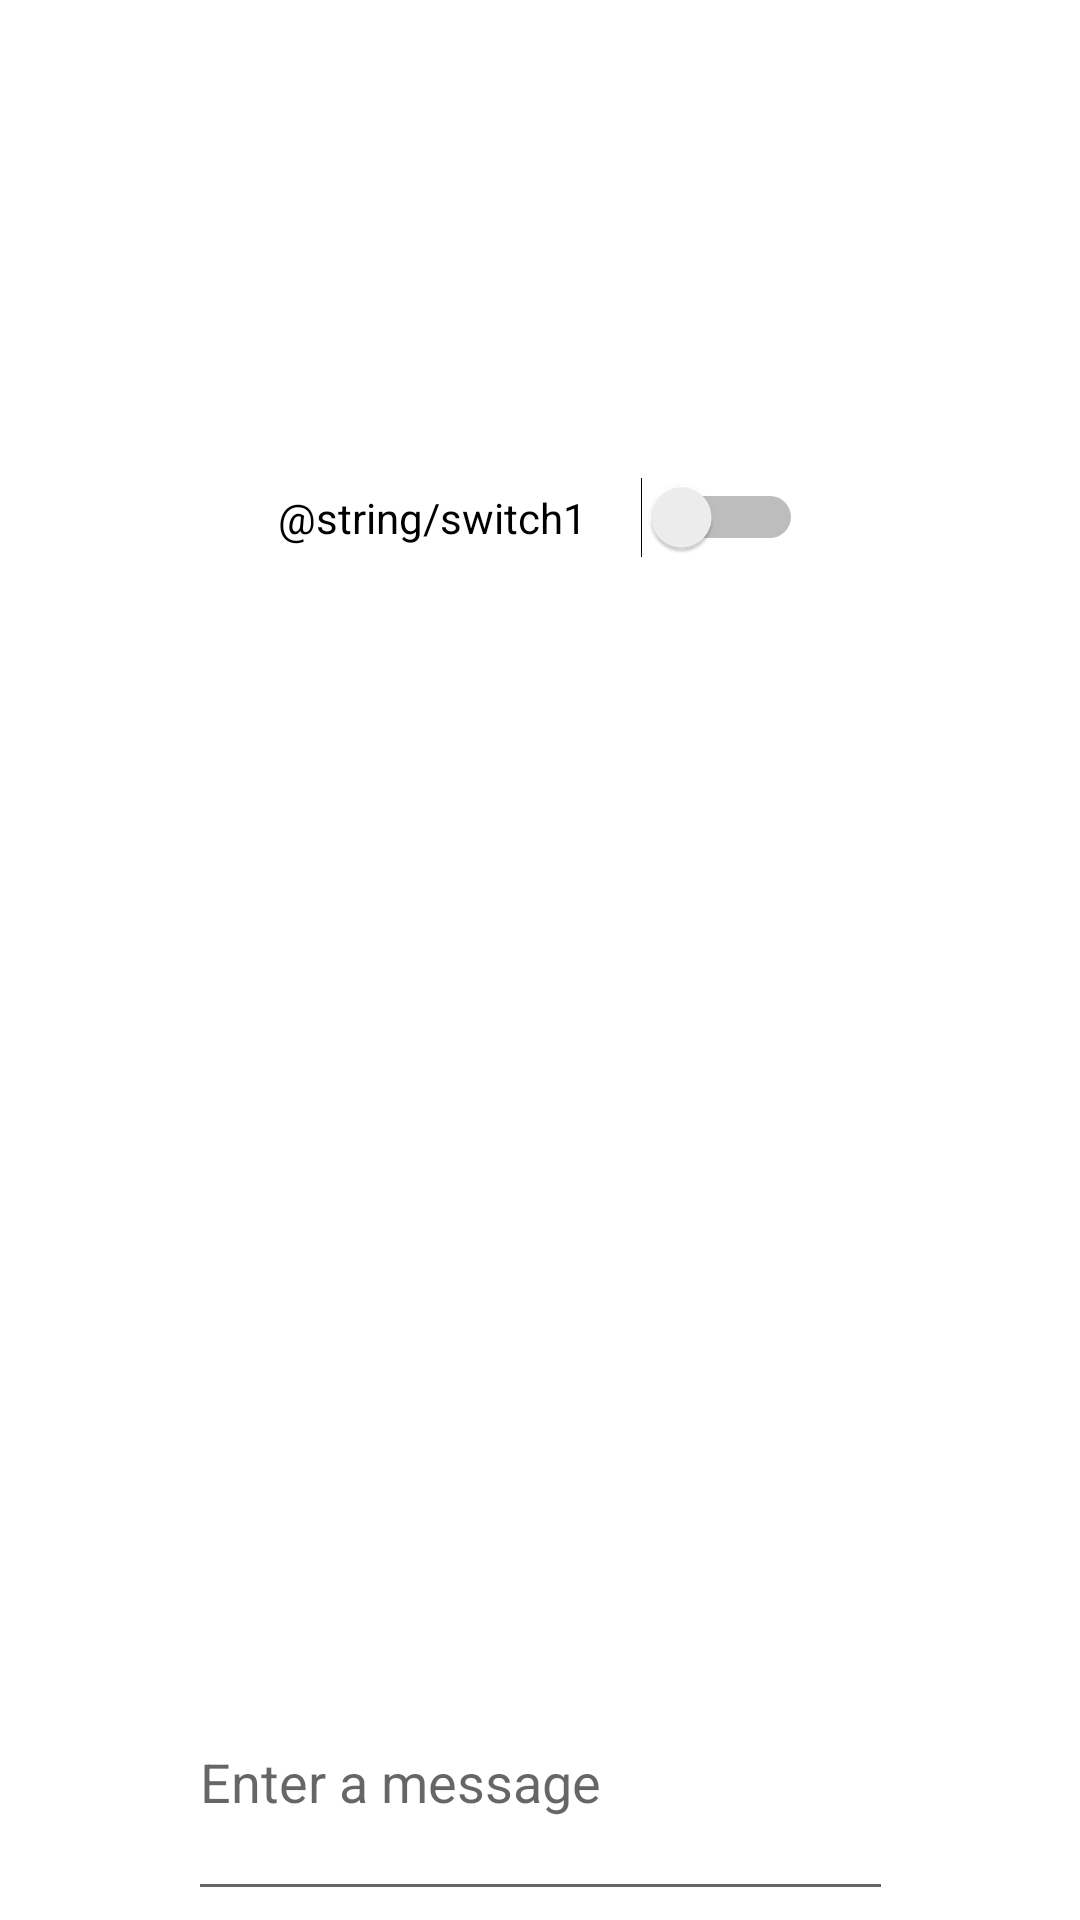

Write the Android layout XML for this screen, with the resource values it uses.
<!-- AndroidManifest.xml: application theme Theme.UziV2 -->
<!-- res/layout/fragment_main.xml -->
<?xml version="1.0" encoding="utf-8"?>
<androidx.constraintlayout.widget.ConstraintLayout xmlns:android="http://schemas.android.com/apk/res/android"
    xmlns:app="http://schemas.android.com/apk/res-auto"
    xmlns:tools="http://schemas.android.com/tools"
    android:layout_width="match_parent"
    android:layout_height="match_parent"
    android:gravity="center"
    tools:ignore="UseSwitchCompatOrMaterialXml">



    <EditText
        android:id="@+id/editTextTextPersonName"
        android:layout_width="235dp"
        android:layout_height="89dp"
        android:layout_marginTop="548dp"
        android:ems="10"
        android:hint="@string/edit_message"
        android:inputType="textPersonName"
        app:layout_constraintEnd_toEndOf="parent"
        app:layout_constraintStart_toStartOf="parent"
        app:layout_constraintTop_toTopOf="parent" />

    <Button
        android:id="@+id/button2"
        style="@style/Widget.MaterialComponents.Button.UnelevatedButton"
        android:layout_width="151dp"
        android:layout_height="67dp"
        android:onClick="dispClock"
        android:text="@string/clock_display"
        app:layout_constraintBottom_toBottomOf="parent"
        app:layout_constraintEnd_toEndOf="parent"
        app:layout_constraintStart_toStartOf="parent"
        app:layout_constraintTop_toTopOf="parent"
        app:layout_constraintVertical_bias="0.046" />

    <Switch
        android:id="@+id/switch1"
        android:tag="1"
        android:layout_width="175dp"
        android:layout_height="57dp"
        android:layout_marginTop="144dp"
        android:text="@string/switch1"
        app:layout_constraintEnd_toEndOf="parent"
        app:layout_constraintStart_toStartOf="parent"
        app:layout_constraintTop_toTopOf="parent" />

    


</androidx.constraintlayout.widget.ConstraintLayout>
<!-- resources referenced by this layout -->
<resources>
  <string name="clock_display">Show Clock</string>
  <string name="edit_message">Enter a message</string>
  <style name="Theme.UziV2" parent="Theme.MaterialComponents.DayNight.DarkActionBar">
          
          <item name="colorPrimary">@color/purple_500</item>
          <item name="colorPrimaryVariant">@color/purple_700</item>
          <item name="colorOnPrimary">@color/white</item>
          
          <item name="colorSecondary">@color/teal_200</item>
          <item name="colorSecondaryVariant">@color/teal_700</item>
          <item name="colorOnSecondary">@color/black</item>
          
          <item name="android:statusBarColor" tools:targetApi="l">?attr/colorPrimaryVariant</item>
          
      </style>
  <!-- not gathered from this repository: default colours our renderer supplied (Android Studio template values) -->
  <color name="purple_500">#FF6200EE</color>
  <color name="purple_700">#FF3700B3</color>
  <color name="teal_200">#FF03DAC5</color>
  <color name="teal_700">#FF018786</color>
  <color name="black">#FF000000</color>
  <color name="white">#FFFFFFFF</color>
</resources>
